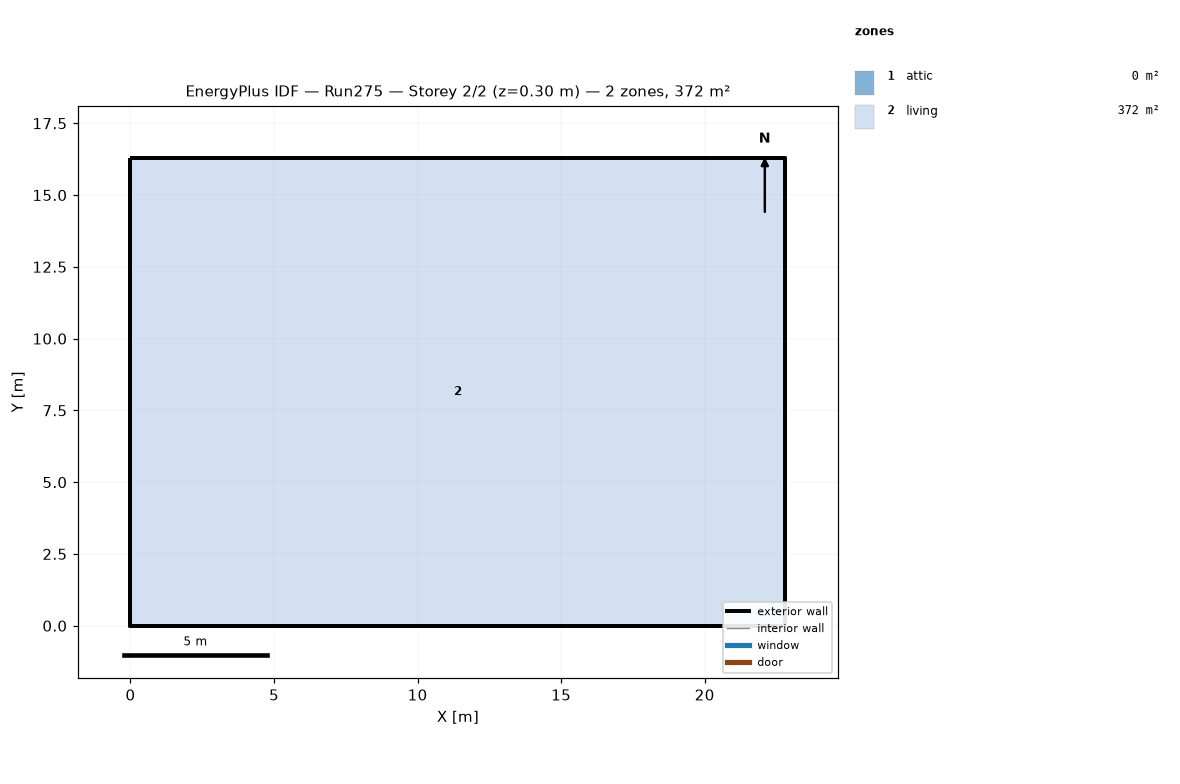
=== STOREY PLAN SPEC (per zone: floor XY polygon, exterior-wall plan segments, windows/doors) ===
zone 1: attic  (0.0 m²)
  exterior wall: (22.81, 0.00) – (22.81, 16.29) – (22.81, 8.15)  [24.4 m]
  exterior wall: (0.00, 16.29) – (0.00, 0.00) – (0.00, 8.15)  [24.4 m]
zone 2: living  (371.6 m²)
  floor: (0.00, 0.00) (0.00, 16.29) (22.81, 16.29) (22.81, 0.00)
  exterior wall: (0.00, 0.00) – (22.81, 0.00)  [22.8 m]
  exterior wall: (22.81, 0.00) – (22.81, 16.29)  [16.3 m]
  exterior wall: (22.81, 16.29) – (0.00, 16.29)  [22.8 m]
  exterior wall: (0.00, 16.29) – (0.00, 0.00)  [16.3 m]

=== DERIVED (storey summary) ===
Building: Run275
Storey: 2 of 2  (floor level z = 0.30 m)
Storey gross floor area: 371.6 m²
Zones on this storey: 2
  - attic: floor 0.0 m²; exterior wall 48.9 m (22.3 m²); WWR 0.0%
  - living: floor 371.6 m²; exterior wall 78.2 m (286.0 m²); WWR 0.0%
Zone adjacency: (none detected)